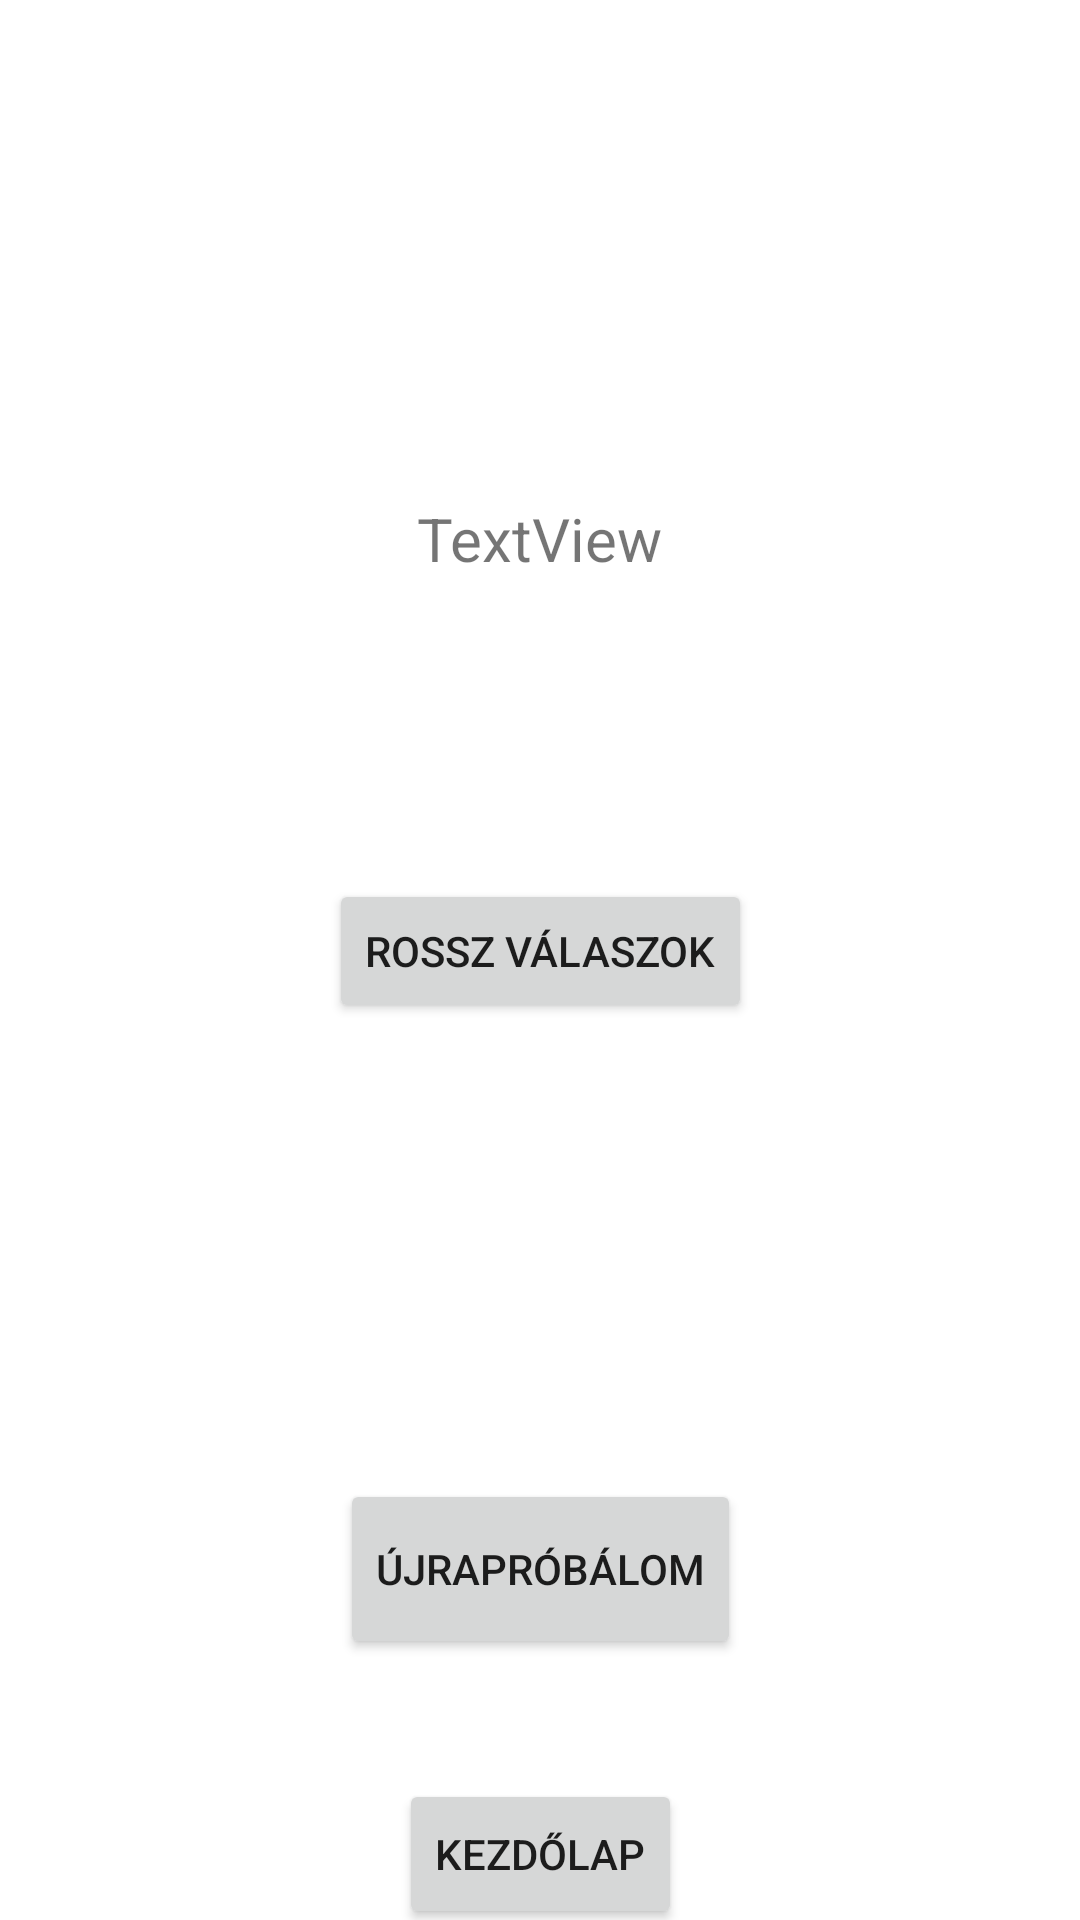

Android layout source for this screen:
<!-- AndroidManifest.xml: application theme Theme.Android_Beadando -->
<!-- res/layout/fragment_fragmentered.xml -->
<?xml version="1.0" encoding="utf-8"?>
<FrameLayout xmlns:android="http://schemas.android.com/apk/res/android"
    xmlns:app="http://schemas.android.com/apk/res-auto"
    xmlns:tools="http://schemas.android.com/tools"
    android:layout_width="match_parent"
    android:layout_height="match_parent"
    tools:context=".quizek.fragmentered">

    <androidx.constraintlayout.widget.ConstraintLayout
        android:layout_width="match_parent"
        android:id="@+id/eredmeny"
        android:layout_height="match_parent">


        <TextView
            android:id="@+id/siker1"
            android:layout_width="381dp"
            android:layout_height="66dp"
            android:layout_marginStart="30dp"
            android:layout_marginTop="40dp"
            android:layout_marginEnd="30dp"
            android:text="Gratulálok, sikeresen teljesítetted a tesztet"
            android:textSize="20sp"
            android:visibility="invisible"
            app:layout_constraintEnd_toEndOf="parent"
            app:layout_constraintStart_toStartOf="parent"
            app:layout_constraintTop_toTopOf="parent" />

        <TextView
            android:id="@+id/nemsiker1"
            android:layout_width="330dp"
            android:layout_height="50dp"
            android:layout_marginStart="30dp"
            android:layout_marginTop="40dp"
            android:layout_marginEnd="30dp"
            android:text="Gratulálok, analfabéta vagy próbáld újra te köptyűrő"
            android:textSize="20sp"
            android:visibility="invisible"
            app:layout_constraintEnd_toEndOf="parent"
            app:layout_constraintStart_toStartOf="parent"
            app:layout_constraintTop_toTopOf="parent" />

        <TextView
            android:id="@+id/eredm1"
            android:layout_width="wrap_content"
            android:layout_height="wrap_content"
            android:layout_marginStart="20dp"
            android:layout_marginTop="60dp"
            android:layout_marginEnd="20dp"
            android:text="TextView"
            android:textSize="20sp"
            app:layout_constraintEnd_toEndOf="parent"
            app:layout_constraintStart_toStartOf="parent"
            app:layout_constraintTop_toBottomOf="@+id/siker1" />

        <Button
            android:id="@+id/retry1"
            android:layout_width="wrap_content"
            android:layout_height="wrap_content"
            android:layout_marginStart="20dp"
            android:layout_marginTop="300dp"
            android:layout_marginEnd="20dp"
            android:height="60dp"
            android:text="Újrapróbálom"
            app:layout_constraintEnd_toEndOf="parent"
            app:layout_constraintStart_toStartOf="parent"
            app:layout_constraintTop_toBottomOf="@+id/eredm1" />

        <Button
            android:id="@+id/kezdo1"
            android:layout_width="wrap_content"
            android:layout_height="wrap_content"
            android:layout_marginStart="30dp"
            android:layout_marginTop="40dp"
            android:layout_marginEnd="30dp"
            android:height="50dp"
            android:text="kezdőlap"
            app:layout_constraintEnd_toEndOf="parent"
            app:layout_constraintStart_toStartOf="parent"
            app:layout_constraintTop_toBottomOf="@+id/retry1" />

        <Button
            android:id="@+id/hibak"
            android:layout_width="wrap_content"
            android:layout_height="wrap_content"
            android:layout_marginStart="20dp"
            android:layout_marginTop="100dp"
            android:layout_marginEnd="20dp"
            android:text="Rossz válaszok"
            app:layout_constraintEnd_toEndOf="parent"
            app:layout_constraintStart_toStartOf="parent"
            app:layout_constraintTop_toBottomOf="@+id/eredm1" />
    </androidx.constraintlayout.widget.ConstraintLayout>
</FrameLayout>
<!-- resources referenced by this layout -->
<resources>
  <style name="Theme.Android_Beadando" parent="Theme.MaterialComponents.DayNight.NoActionBar">
          
          <item name="colorPrimary">@color/purple_500</item>
          <item name="colorPrimaryVariant">@color/purple_700</item>
          <item name="colorOnPrimary">@color/white</item>
          
          <item name="colorSecondary">@color/teal_200</item>
          <item name="colorSecondaryVariant">@color/teal_700</item>
          <item name="colorOnSecondary">@color/black</item>
          
          <item name="android:statusBarColor">?attr/colorPrimaryVariant</item>
          
      </style>
  <!-- not gathered from this repository: default colours our renderer supplied (Android Studio template values) -->
  <color name="purple_500">#FF6200EE</color>
  <color name="purple_700">#FF3700B3</color>
  <color name="teal_200">#FF03DAC5</color>
  <color name="teal_700">#FF018786</color>
  <color name="black">#FF000000</color>
  <color name="white">#FFFFFFFF</color>
</resources>
